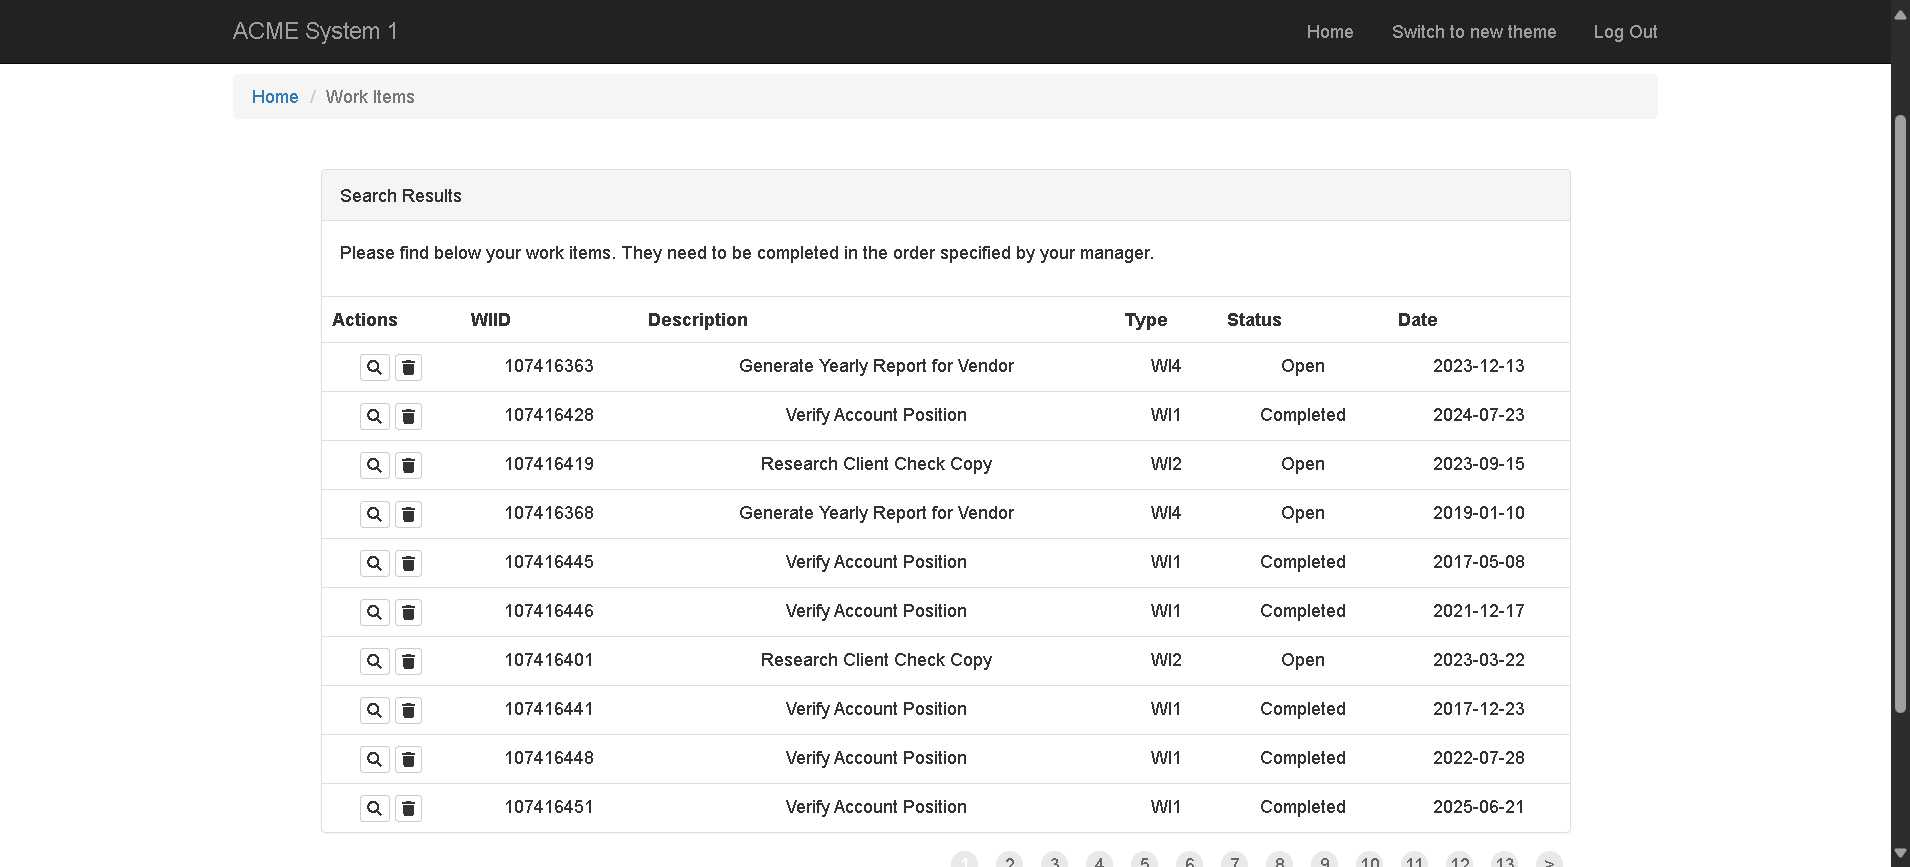
Task: Robotic Enterprise Framework
Workflow: System1_NavigateTo_UpdateworkItem

Step 1 [try]: Use Edge Browser(1) in window 'ACME System 1 - Work Items' (msedge.exe)
